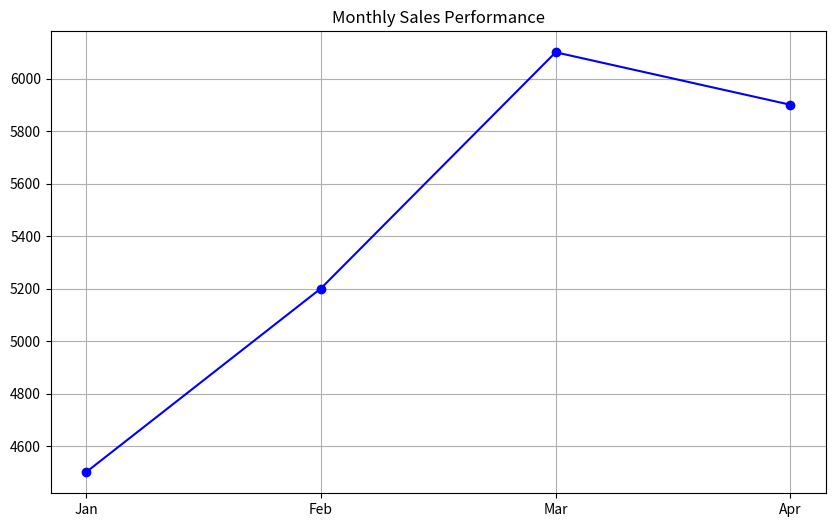

The matplotlib source for this figure:
import pandas as pd
import matplotlib.pyplot as plt

# بيانات تجريبية للمبيعات
data = {
    'Month': ['Jan', 'Feb', 'Mar', 'Apr'],
    'Sales': [4500, 5200, 6100, 5900]
}
df = pd.DataFrame(data)

# رسم بياني احترافي
plt.figure(figsize=(10, 6))
plt.plot(df['Month'], df['Sales'], marker='o', linestyle='-', color='b')
plt.title('Monthly Sales Performance')
plt.grid(True)

# حفظ النتيجة كصورة
plt.savefig('sales_performance.png')
print("Dashboard saved as sales_performance.png")
